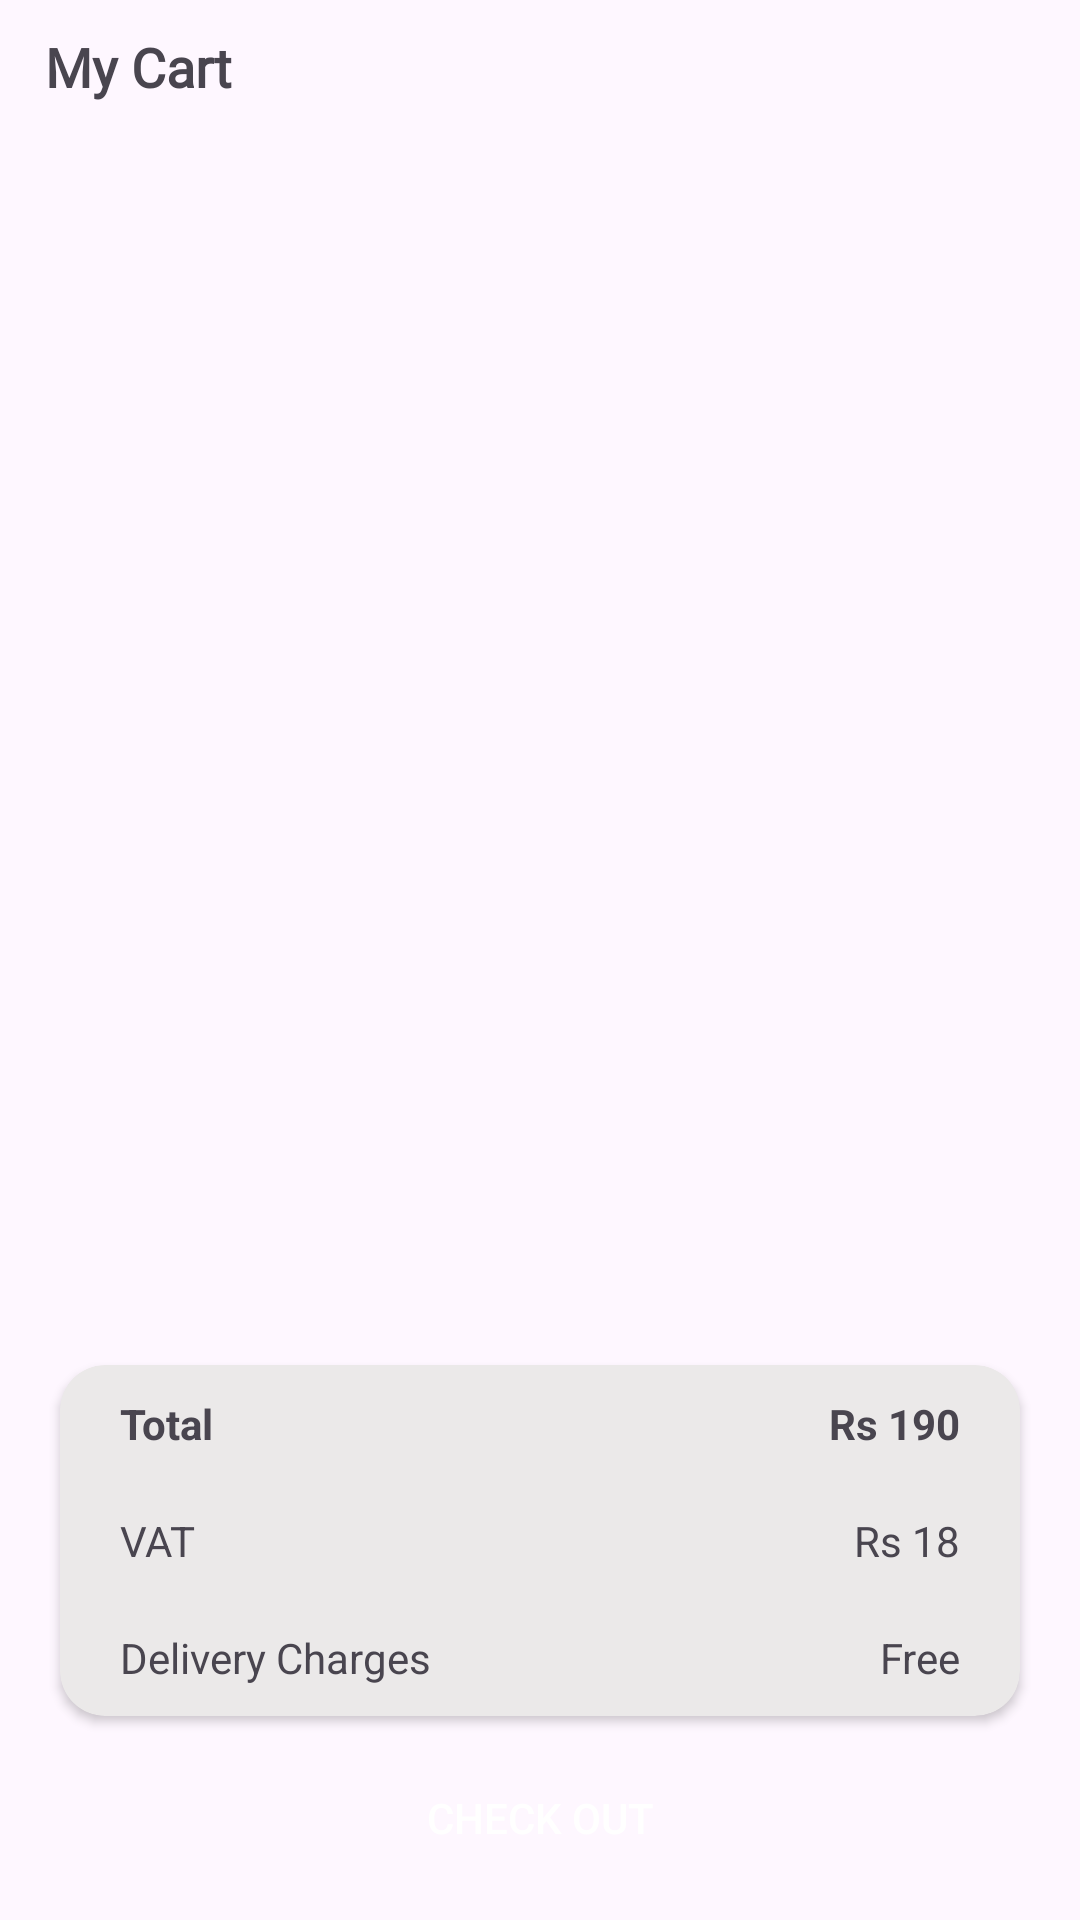

Reconstruct the res/layout file that produces this screen, plus the resources it refers to.
<!-- AndroidManifest.xml: application theme Theme.DairyDelight -->
<!-- res/layout/fragment_my_cart.xml -->
<?xml version="1.0" encoding="utf-8"?>
<RelativeLayout xmlns:android="http://schemas.android.com/apk/res/android"
    xmlns:tools="http://schemas.android.com/tools"
    android:layout_width="match_parent"
    android:layout_height="match_parent"
    xmlns:app="http://schemas.android.com/apk/res-auto"
    tools:context=".Fragments.MyCartFragment"
    android:orientation="vertical">
    <TextView
        android:id="@+id/myCartList"
        android:layout_width="wrap_content"
        android:layout_height="wrap_content"
        android:text="My Cart"
        android:textSize="18sp"
        android:layout_marginStart="15dp"
        android:layout_marginTop="10dp"
        android:textStyle="bold"
        android:fontFamily="@font/roboto_black"/>

    <TextView
        android:id="@+id/emptyCart"
        android:layout_width="match_parent"
        android:layout_height="match_parent"
        android:layout_below="@+id/myCartList"
        android:layout_marginStart="15dp"
        android:layout_marginEnd="15dp"
        android:gravity="center"
        android:text="No Items in your Cart"
        android:textSize="18sp"
        android:visibility="gone" />

    <androidx.recyclerview.widget.RecyclerView
        android:id="@+id/cartRecyclerView"
        android:layout_above="@+id/checkLinear"
        android:layout_below="@+id/emptyCart"
        android:layout_width="match_parent"
        android:layout_height="0dp"
        android:layout_weight="1"
        app:layoutManager="androidx.recyclerview.widget.LinearLayoutManager"
        tools:listitem="@layout/single_cart_layout">

    </androidx.recyclerview.widget.RecyclerView>

        <LinearLayout
            android:id="@+id/checkLinear"
            android:layout_width="match_parent"
            android:layout_height="wrap_content"
            android:orientation="vertical"
            android:layout_alignParentBottom="true">
    <androidx.cardview.widget.CardView
        android:layout_width="match_parent"
        android:layout_height="wrap_content"
        app:cardBackgroundColor="#EBE9E9"
        android:layout_marginStart="20dp"
        android:layout_marginBottom="10dp"
        android:layout_marginTop="10dp"
        android:layout_marginEnd="20dp"
        app:cardCornerRadius="15dp">
        <LinearLayout
            android:layout_width="match_parent"
            android:layout_height="wrap_content"
            android:layout_marginStart="10dp"
            android:layout_marginEnd="10dp"
            android:layout_gravity="center"
            android:orientation="vertical">
        <LinearLayout
            android:layout_width="match_parent"
            android:layout_height="match_parent"
            android:layout_margin="10dp"
            android:weightSum="2"
            android:orientation="horizontal">
            <TextView
                android:layout_width="0dp"
                android:layout_weight="1"
                android:gravity="left"
                android:textStyle="bold"
                android:layout_height="wrap_content"
                android:text="Total"/>
            <TextView
                android:id="@+id/ctotal"
                android:layout_width="wrap_content"
                android:layout_height="wrap_content"
                android:gravity="end"
                android:textStyle="bold"
                android:layout_weight="1"
                android:text="Rs 190"/>
        </LinearLayout>
        <LinearLayout
            android:layout_width="match_parent"
            android:layout_height="match_parent"
            android:layout_margin="10dp"
            android:weightSum="2"
            android:orientation="horizontal">
            <TextView
                android:layout_width="0dp"
                android:layout_weight="1"
                android:gravity="left"
                android:layout_height="wrap_content"
                android:text="VAT"/>
            <TextView
                android:layout_width="wrap_content"
                android:layout_height="wrap_content"
                android:gravity="end"
                android:layout_weight="1"
                android:text="Rs 18"/>
        </LinearLayout>
        <LinearLayout
            android:layout_width="match_parent"
            android:layout_height="match_parent"
            android:layout_margin="10dp"
            android:weightSum="2"
            android:orientation="horizontal">
            <TextView
                android:layout_width="0dp"
                android:layout_weight="1"
                android:gravity="left"
                android:layout_height="wrap_content"
                android:text="Delivery Charges"/>
            <TextView
                android:layout_width="wrap_content"
                android:layout_height="wrap_content"
                android:gravity="end"
                android:layout_weight="1"
                android:text="Free"/>
        </LinearLayout>
        </LinearLayout>
    </androidx.cardview.widget.CardView>

    <androidx.appcompat.widget.AppCompatButton
        android:id="@+id/checkout"
        android:layout_width="match_parent"
        android:layout_height="wrap_content"
        android:layout_marginStart="20dp"
        android:layout_marginEnd="20dp"
        android:layout_marginBottom="10dp"
        android:textColor="@color/white"
        android:background="@drawable/tab_round"
        android:text="Check Out"/>
        </LinearLayout>
</RelativeLayout>
<!-- res/layout/single_cart_layout.xml (included above) -->
<?xml version="1.0" encoding="utf-8"?>
<LinearLayout xmlns:android="http://schemas.android.com/apk/res/android"
    android:layout_width="match_parent"
    xmlns:app="http://schemas.android.com/apk/res-auto"
    android:orientation="horizontal"
    android:layout_height="wrap_content">
    <androidx.cardview.widget.CardView
        android:layout_width="match_parent"
        android:layout_height="wrap_content"
        app:cardCornerRadius="12dp"
        android:layout_margin="15dp"
        app:cardBackgroundColor="#F9ECD5">
        <LinearLayout
            android:layout_width="match_parent"
            android:layout_height="wrap_content"
            android:orientation="horizontal"
            android:weightSum="8">
            <androidx.cardview.widget.CardView
                android:layout_width="0dp"
                android:layout_height="100dp"
                android:layout_weight="2"
                android:layout_margin="15dp"
                app:cardCornerRadius="12dp">
        <ImageView
            android:id="@+id/cImage"
            android:layout_width="wrap_content"
            android:layout_height="wrap_content"
            android:background="@color/white"
            android:src="@drawable/arijit"/>
            </androidx.cardview.widget.CardView>
        <LinearLayout
            android:layout_width="0dp"
            android:layout_weight="5"
            android:layout_height="wrap_content"
            android:layout_marginTop="20dp"
            android:layout_marginBottom="20dp"
            android:gravity="center_vertical"
            android:orientation="vertical">
            <TextView
                android:id="@+id/cTitle"
                android:ellipsize="end"
                android:layout_width="wrap_content"
                android:layout_height="wrap_content"
                android:text="Title of the Product"
                android:layout_marginStart="15dp"
                android:textStyle="bold"
                android:textColor="@color/black"
                android:textSize="18sp"/>

            <TextView
                android:id="@+id/cPrice"
                android:layout_width="wrap_content"
                android:layout_height="wrap_content"
                android:layout_marginStart="15dp"
                android:layout_marginBottom="5dp"
                android:layout_marginTop="5dp"
                android:text="Price"
                android:textColor="@color/black"
                android:textSize="18sp" />
            <LinearLayout
                android:layout_width="wrap_content"
                android:layout_height="wrap_content"
                android:layout_marginStart="15dp"
                android:gravity="center_vertical"
                android:orientation="horizontal">
            <ImageView
                android:id="@+id/neg"
                android:layout_width="20dp"
                android:layout_gravity="center"
                android:scaleType="fitXY"
                android:background="@drawable/round_minus"
                android:padding="3dp"
                android:layout_height="20dp"
                android:src="@drawable/minus"                app:tint="@color/logoColor" />

                <TextView
                    android:id="@+id/cquantity"
                    android:layout_width="50dp"
                    android:layout_height="match_parent"
                    android:gravity="center"
                    android:text="1"
                    android:textStyle="bold" />


                <ImageView
                    android:id="@+id/pos"
                    android:layout_width="20dp"
                    android:layout_height="20dp"
                    android:layout_gravity="center"
                    android:background="@drawable/round_plus"
                    android:padding="3dp"
                    android:scaleType="fitXY"
                    android:src="@drawable/plus"
                    app:tint="@color/white" />
            </LinearLayout>
        </LinearLayout>
            <ImageView
                android:id="@+id/del"
                android:layout_width="0dp"
                android:layout_weight="2"
                android:layout_height="40dp"
                android:layout_marginTop="25dp"
                android:layout_marginEnd="25dp"
                android:layout_gravity="center"
                android:contentDescription="nice"
                android:src="@drawable/baseline_delete_24"/>
        </LinearLayout>
    </androidx.cardview.widget.CardView>

</LinearLayout>
<!-- resources referenced by this layout -->
<resources>
  <color name="black">#FF000000</color>
  <color name="logoColor">#EF6C00</color>
  <color name="white">#FFFFFFFF</color>
  <!-- drawable arijit: png bitmap (drawable, 807184 bytes) -->
  <!-- drawable baseline_delete_24 (drawable) -->
  <vector xmlns:android="http://schemas.android.com/apk/res/android" android:height="36dp" android:tint="#E64311" android:viewportHeight="24" android:viewportWidth="24" android:width="36dp">
        
      <path android:fillColor="@android:color/white" android:pathData="M6,19c0,1.1 0.9,2 2,2h8c1.1,0 2,-0.9 2,-2V7H6v12zM19,4h-3.5l-1,-1h-5l-1,1H5v2h14V4z"/>
      
  </vector>
  <!-- drawable minus: png bitmap (drawable, 197 bytes) -->
  <!-- drawable round_minus (drawable) -->
  <?xml version="1.0" encoding="utf-8"?>
  <shape xmlns:android="http://schemas.android.com/apk/res/android">
      <corners android:radius="4dp"></corners>
      <solid android:color="@color/white"></solid>
      <stroke android:color="@color/logoColor" android:width="2dp"></stroke>
  </shape>
  <!-- drawable round_plus (drawable) -->
  <?xml version="1.0" encoding="utf-8"?>
  <shape xmlns:android="http://schemas.android.com/apk/res/android">
  <solid android:color="@color/logoColor"></solid>
      <corners android:radius="4dp"></corners>
  </shape>
  <style name="Theme.DairyDelight" parent="Base.Theme.DairyDelight" />
  <style name="Base.Theme.DairyDelight" parent="Theme.Material3.DayNight.NoActionBar">
          
          
      </style>
</resources>
